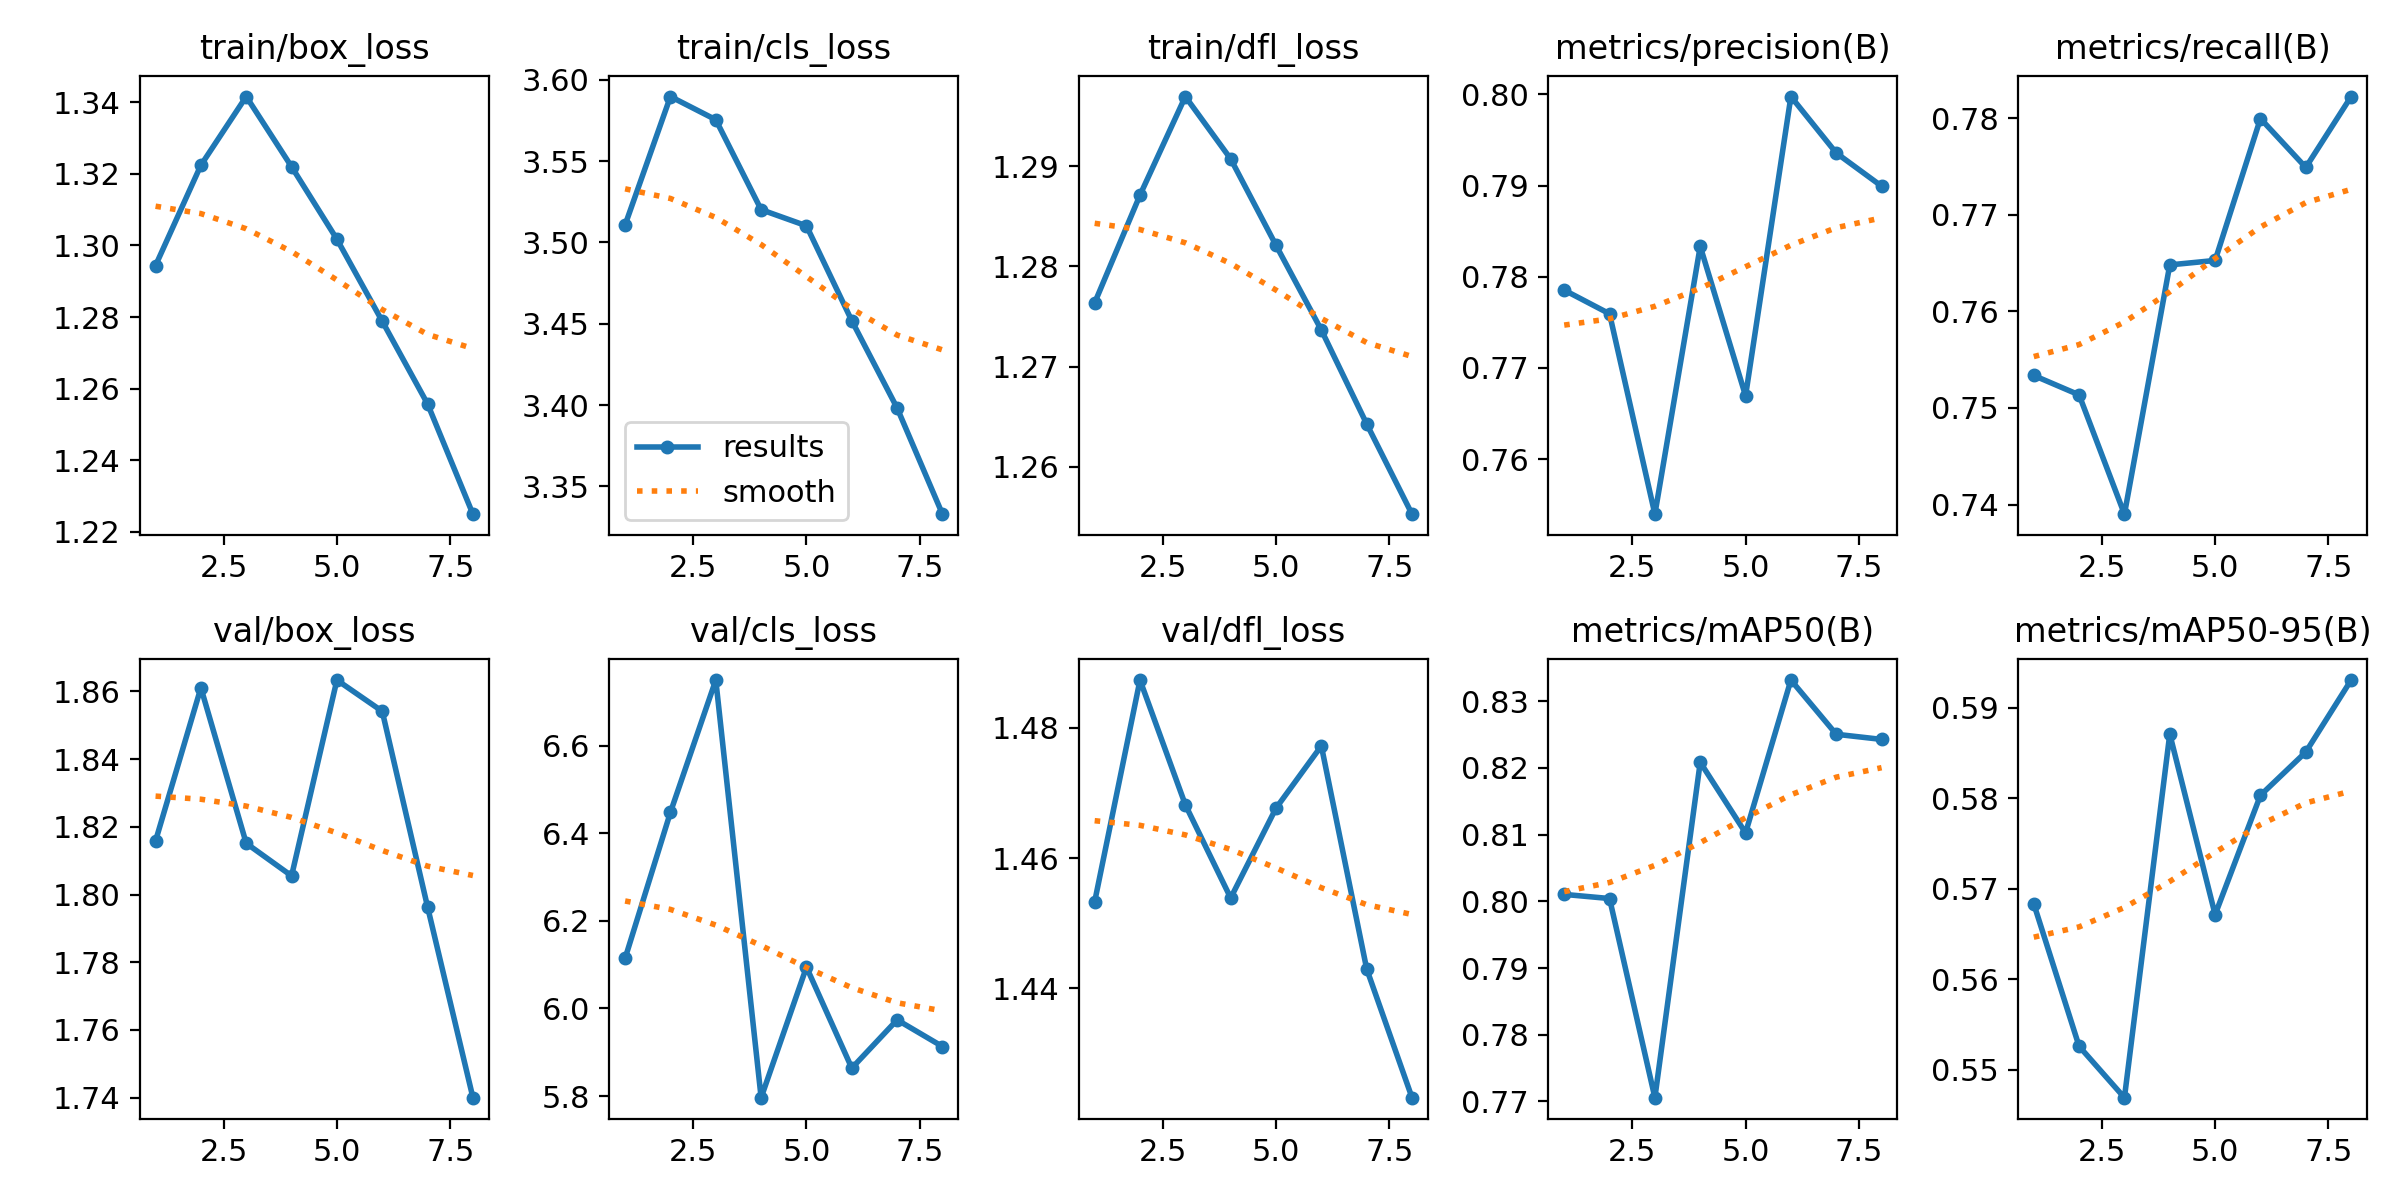

Data behind this chart, as committed beside it:
epoch, time, train/box_loss, train/cls_loss, train/dfl_loss, metrics/precision(B), metrics/recall(B), metrics/mAP50(B), metrics/mAP50-95(B), val/box_loss, val/cls_loss, val/dfl_loss, lr/pg0, lr/pg1, lr/pg2
1, 480.7, 1.294, 3.511, 1.276, 0.7785, 0.7534, 0.801, 0.5683, 1.816, 6.114, 1.453, 0.0002083, 0.0002083, 0.0002083
2, 947.6, 1.322, 3.59, 1.287, 0.7759, 0.7513, 0.8004, 0.5526, 1.861, 6.448, 1.487, 0.0003697, 0.0003697, 0.0003697
3, 1416, 1.342, 3.575, 1.297, 0.754, 0.739, 0.7706, 0.5469, 1.815, 6.749, 1.468, 0.0004843, 0.0004843, 0.0004843
4, 1885, 1.322, 3.52, 1.291, 0.7833, 0.7648, 0.8208, 0.5871, 1.806, 5.796, 1.454, 0.0004141, 0.0004141, 0.0004141
5, 2353, 1.302, 3.51, 1.282, 0.7669, 0.7653, 0.8103, 0.5671, 1.863, 6.094, 1.468, 0.0003437, 0.0003437, 0.0003437
6, 2820, 1.279, 3.452, 1.274, 0.7998, 0.78, 0.8332, 0.5803, 1.854, 5.864, 1.477, 0.0002734, 0.0002734, 0.0002734
7, 3288, 1.256, 3.398, 1.264, 0.7936, 0.7749, 0.825, 0.5851, 1.796, 5.974, 1.443, 0.0002031, 0.0002031, 0.0002031
8, 3755, 1.225, 3.333, 1.255, 0.7899, 0.7822, 0.8243, 0.5931, 1.74, 5.913, 1.423, 0.0001328, 0.0001328, 0.0001328
